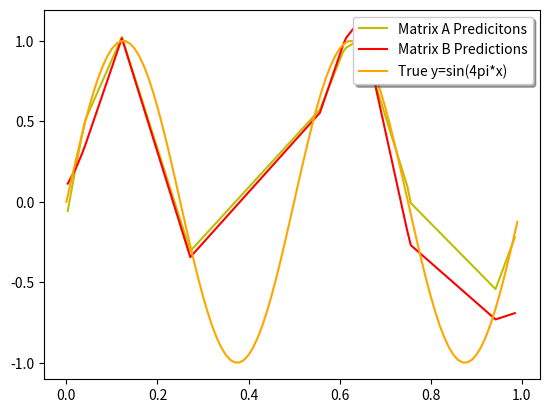

Here is the Python script that generated this plot:
import numpy as np
import matplotlib.pyplot as plt


####### Generate Training Data ###########################################################################################
N = 1000 # # of training points (training data)
degree_p = 10
penalty = 0.0000001
rn = np.random.uniform(0, 1, N)
noise = np.random.normal(0, 0.1, N)
x = np.reshape(np.sort(rn, axis=0), (N, 1))

degree_list = [i for i in range(1, degree_p)]
list_ = np.sort( np.random.randint(np.size(x, axis=0), size=degree_p-1) )
mu_list = [[float(x[list_[i]]) for i in range(degree_p-1)] for j in range(N)]


def get_y(x, noise):
    return [ float((np.sin(4*np.pi*x[i]) + noise[i])) for i in range(len(x))]
true_y = np.array(get_y(x, noise))

# Given Basis Functions
def gaussian_basis_fn(x, mu, sigma=0.1):
    return np.exp(-0.5 * (x - mu) ** 2 / sigma ** 2)
def polynomial_basis_fn(x, degree):
    return x ** degree
def make_design(x, basisfn, basisfn_locs=None): # basisfn_locs is acts as other necessary i/p to basisfunctions
    if basisfn_locs is None:
        return np.concatenate([np.ones(x.shape), basisfn], axis=1)
    else:
        return np.concatenate([np.ones(x.shape)] + \
        [basisfn(x, loc) for loc in basisfn_locs], axis=1)

# Determining Indivindual Design Matrices
design_A = make_design(x, polynomial_basis_fn, degree_list)
design_B = make_design(x, gaussian_basis_fn, mu_list)

# Generate Weights using alternative matrix equation given in section 2.2, page 2, footnote 2 as is independant of degree_p 
def weight_gen(matrix, N, penalty, y):
    return  (matrix.T).dot( np.linalg.inv(( matrix.dot(matrix.T) + (penalty*np.identity(N)) )) ).dot(y)
w_A = weight_gen(design_A, N, penalty, true_y)
w_B = weight_gen(design_B, N, penalty, true_y)

####### Generate Test Data ###########################################################################################
N=15 # # of test pts
rn = np.random.uniform(0, 1, N)
x_test = np.reshape(np.sort(rn, axis=0), (N, 1))

design_A_test = make_design(x_test, polynomial_basis_fn, degree_list)
design_B_test = make_design(x_test, gaussian_basis_fn, mu_list)

# match test data to w_n values from training data
y_hat_A = design_A_test.dot(w_A) 
y_hat_B = design_B_test.dot(w_B)
plt.plot(x_test, y_hat_A, color='y', label='Matrix A Predicitons')
plt.plot(x_test, y_hat_B, color='r', label='Matrix B Predictions')



# adding true sine
plt_x = np.arange(0,1,0.01)
plt.plot(plt_x, np.sin(4*np.pi*plt_x),color='orange', label='True y=sin(4pi*x)')
legend = plt.legend(loc='upper right', shadow=True)
plt.show()

